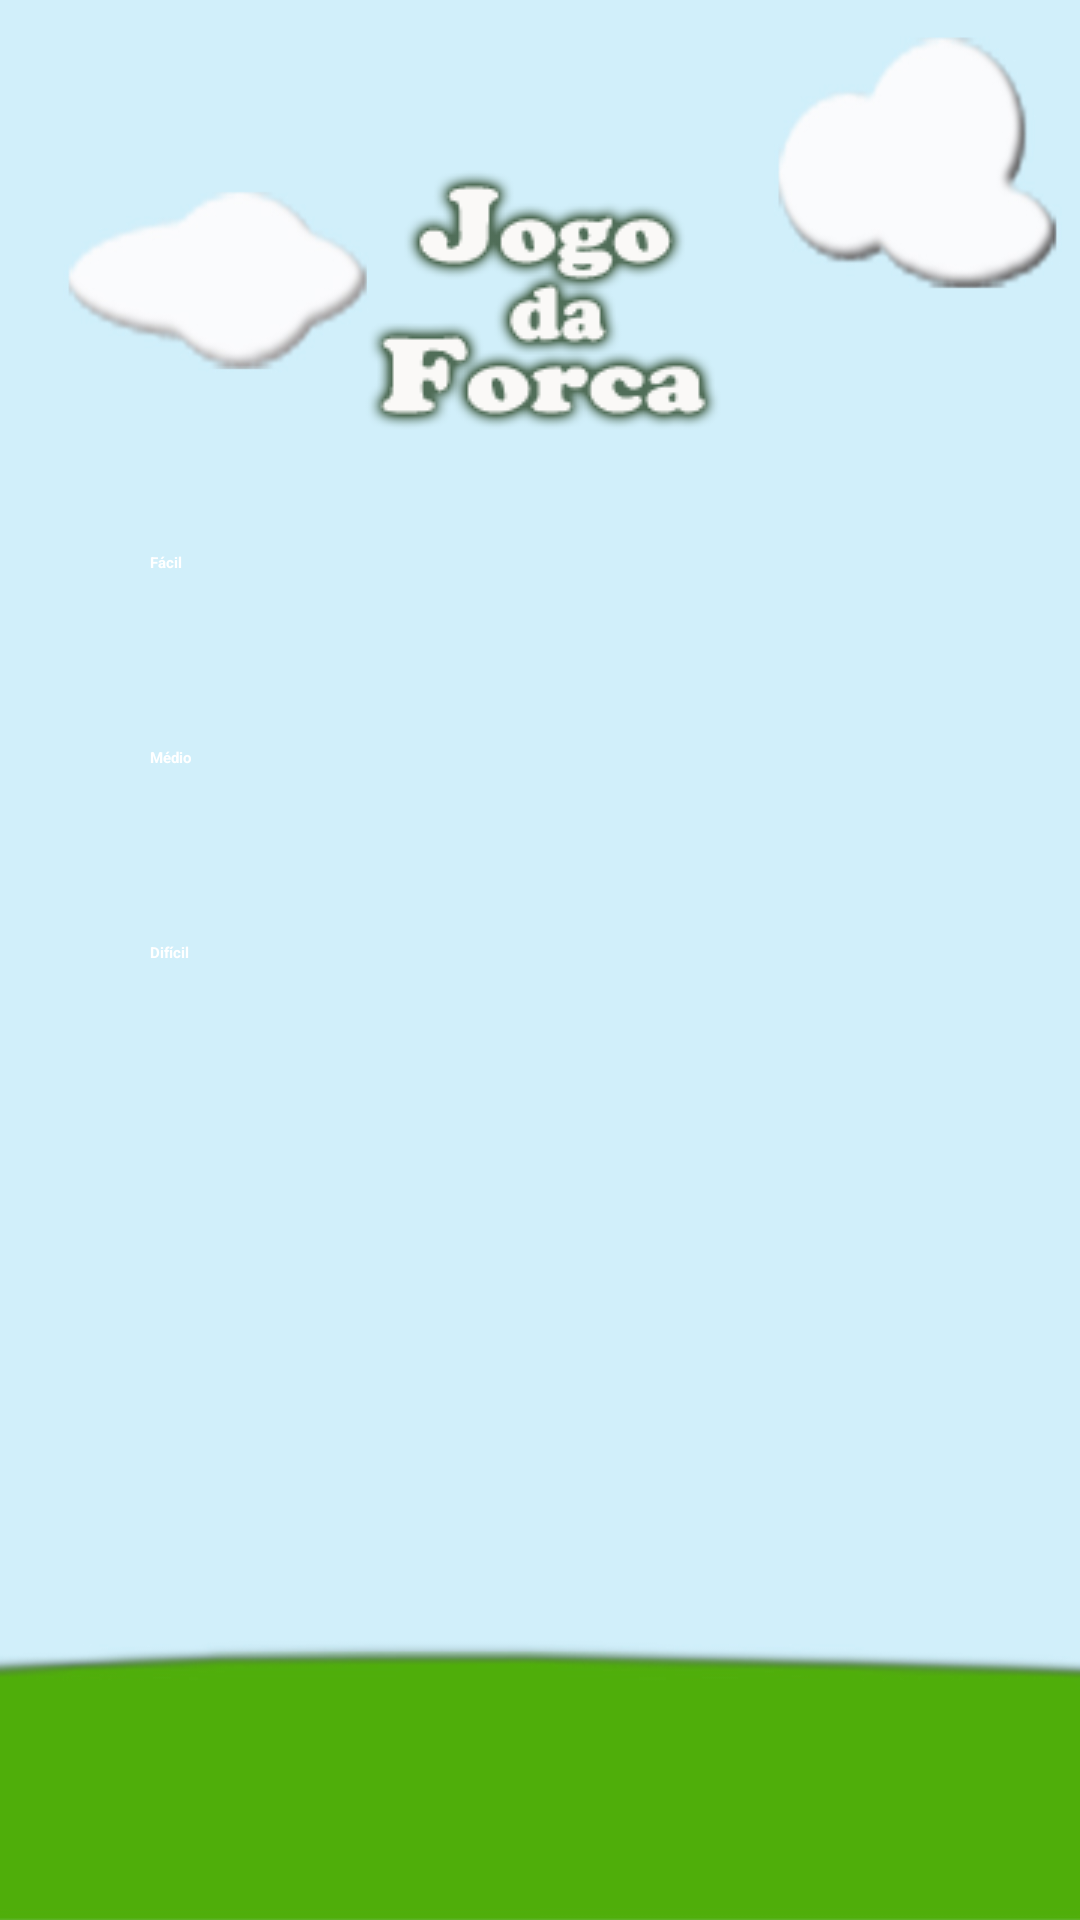

This screen was rendered from an Android layout file. Write that file and the resources it references.
<!-- AndroidManifest.xml: application theme AppTheme -->
<!-- res/layout/activity_nivel.xml -->
<?xml version="1.0" encoding="utf-8"?>

<RelativeLayout xmlns:android="http://schemas.android.com/apk/res/android"
    android:layout_width="match_parent"
    android:layout_height="match_parent"
    android:background="@drawable/paisagem_efeito"
    android:orientation="vertical" >

    <Button
        android:id="@+id/facil"
        android:layout_width="wrap_content"
        android:layout_height="wrap_content"
        android:layout_alignParentTop="true"
        android:layout_centerHorizontal="true"
        android:layout_marginTop="184dp"
        android:height="55dp"
        android:text="@string/facil"
        android:width="260dp"
        android:onClick="setFacil" 
        style="@style/BootstrapButton"
        android:textColor="@color/text" />

    <Button
        android:id="@+id/medio"
        android:layout_width="wrap_content"
        android:layout_height="wrap_content"
        android:layout_below="@+id/facil"
        android:layout_centerHorizontal="true"
        android:height="55dp"
        android:text="@string/medio"
        android:width="260dp"
        android:onClick="setMedio"
        style="@style/BootstrapButton"
        android:textColor="@color/text"  />

    <Button
        android:id="@+id/dificil"
        android:layout_width="wrap_content"
        android:layout_height="wrap_content"
        android:layout_below="@+id/medio"
        android:layout_centerHorizontal="true"
        android:height="55dp"
        android:text="@string/dificil"
        android:width="260dp"
        android:onClick="setDificil"
        style="@style/BootstrapButton"
        android:textColor="@color/text" />

    <ImageView
        android:id="@+id/imageView1"
        android:layout_width="wrap_content"
        android:layout_height="wrap_content"
        android:layout_alignParentTop="true"
        android:layout_centerHorizontal="true"
        android:layout_marginTop="47dp"
        android:src="@drawable/titulo" />

</RelativeLayout>
<!-- resources referenced by this layout -->
<resources>
  <color name="text">#FFFFFF</color>
  <!-- drawable paisagem_efeito: jpg bitmap (drawable-hdpi, 40270 bytes) -->
  <!-- drawable titulo: png bitmap (drawable-mdpi, 9627 bytes) -->
  <string name="dificil">Difícil</string>
  <string name="facil">Fácil</string>
  <string name="medio">Médio</string>
  <style name="BootstrapButton">
          <item name="android:background">@drawable/button_background_states</item>
          <item name="android:layout_marginLeft">10dp</item>
          <item name="android:layout_marginRight">10dp</item>
          <item name="android:layout_marginTop">5dp</item>
          <item name="android:layout_marginBottom">5dp</item>
          <item name="android:textStyle">bold</item>
      </style>
  <style name="AppTheme" parent="AppBaseTheme">
          
      </style>
</resources>
